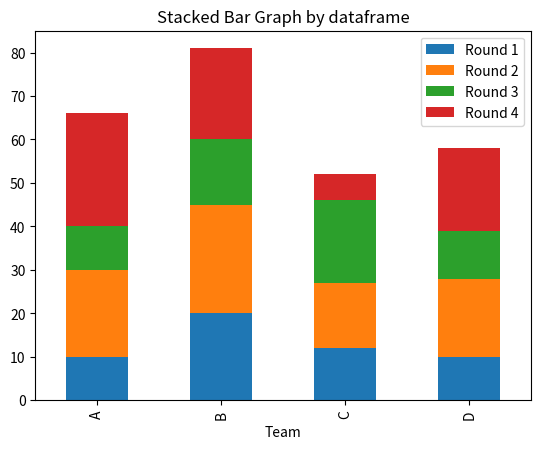

The matplotlib source for this figure:
# import matplotlib.pyplot as plt
# import numpy as np
# import pandas as pd 
# df = pd.DataFrame([['A',10,20,10,26],['B',20,25,15,21],['C',12,15,19,6],['D',10,18,11,19]],columns=['team','round 1','round 2','round 3','round 4'])
# print(df)
# df.plot(x='team',kind='bar',stacked=True,title='stacked bar graph by data frame')

import matplotlib.pyplot as plt
import numpy as np
import pandas as pd
df=pd.DataFrame([['A',10,20,10,26],['B',20,25,15,21],['C',12,15,19,6],['D',10,18,11,19]],
                columns=['Team','Round 1','Round 2','Round 3','Round 4'])
print(df)
df.plot(x='Team',kind='bar',stacked=True,
        title='Stacked Bar Graph by dataframe')